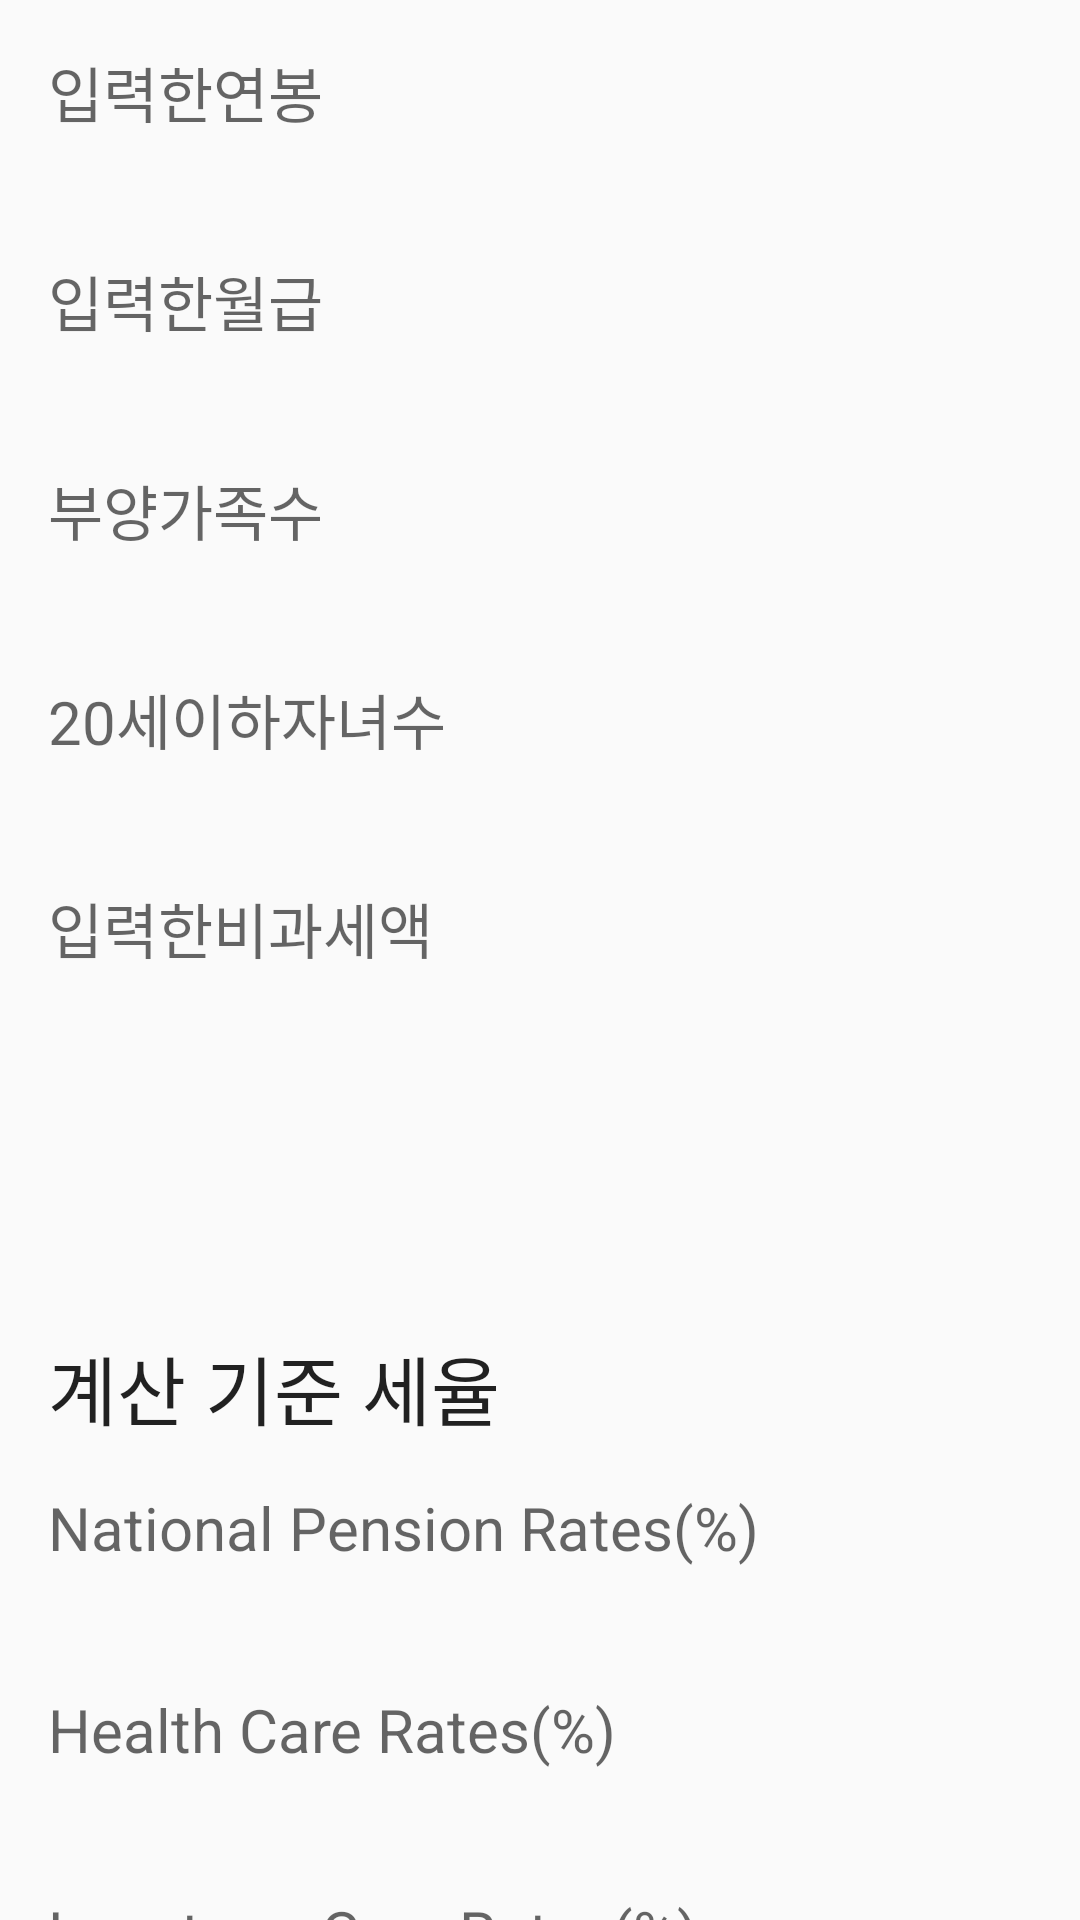

This screen was rendered from an Android layout file. Write that file and the resources it references.
<!-- AndroidManifest.xml: application theme AppTheme -->
<!-- res/layout/fragment_report_input.xml -->
<?xml version="1.0" encoding="utf-8"?>
<androidx.core.widget.NestedScrollView xmlns:android="http://schemas.android.com/apk/res/android"
    android:layout_width="match_parent"
    android:layout_height="wrap_content">

    <LinearLayout xmlns:tools="http://schemas.android.com/tools"
        android:layout_width="match_parent"
        android:layout_height="wrap_content"
        android:orientation="vertical"
        android:paddingBottom="@dimen/activity_vertical_margin"
        android:paddingLeft="@dimen/activity_horizontal_margin"
        android:paddingRight="@dimen/activity_horizontal_margin"
        android:paddingTop="@dimen/activity_vertical_margin"
        tools:context="kr.asv.salarycalculator.app.fragments.report.ReportInputFragment">

        <TextView
            android:layout_width="wrap_content"
            android:layout_height="wrap_content"
            android:text="@string/report_option_salary"
            android:textAppearance="?android:attr/textAppearanceMedium"
            android:textSize="20sp" />

        <TextView
            android:id="@+id/txInputSalaryAnnual"
            android:layout_width="match_parent"
            android:layout_height="wrap_content"
            android:gravity="end"
            android:textAppearance="?android:attr/textAppearanceMedium"
            android:textSize="30sp" />

        <TextView
            android:layout_width="wrap_content"
            android:layout_height="wrap_content"
            android:text="@string/report_option_salary_monthly"
            android:textAppearance="?android:attr/textAppearanceMedium"
            android:textSize="20sp" />

        <TextView
            android:id="@+id/txInputSalary"
            android:layout_width="match_parent"
            android:layout_height="wrap_content"
            android:gravity="end"
            android:textAppearance="?android:attr/textAppearanceMedium"
            android:textSize="30sp" />

        <TextView
            android:layout_width="wrap_content"
            android:layout_height="wrap_content"
            android:text="@string/report_option_family"
            android:textAppearance="?android:attr/textAppearanceMedium"
            android:textSize="20sp" />

        <TextView
            android:id="@+id/txInputFamily"
            android:layout_width="match_parent"
            android:layout_height="wrap_content"
            android:gravity="end"
            android:textAppearance="?android:attr/textAppearanceMedium"
            android:textSize="30sp" />

        <TextView
            android:layout_width="wrap_content"
            android:layout_height="wrap_content"
            android:text="@string/report_option_child"
            android:textAppearance="?android:attr/textAppearanceMedium"
            android:textSize="20sp" />

        <TextView
            android:id="@+id/txInputChild"
            android:layout_width="match_parent"
            android:layout_height="wrap_content"
            android:gravity="end"
            android:textAppearance="?android:attr/textAppearanceMedium"
            android:textSize="30sp" />

        <TextView
            android:layout_width="wrap_content"
            android:layout_height="wrap_content"
            android:text="@string/report_option_taxfree"
            android:textAppearance="?android:attr/textAppearanceMedium"
            android:textSize="20sp" />

        <TextView
            android:id="@+id/txInputTaxExemption"
            android:layout_width="match_parent"
            android:layout_height="wrap_content"
            android:gravity="end"
            android:textAppearance="?android:attr/textAppearanceMedium"
            android:textSize="30sp" />

        <TextView
            android:layout_width="match_parent"
            android:layout_height="wrap_content"
            android:layout_marginTop="80dp"
            android:layout_marginBottom="15dp"
            android:text="@string/report_option_rates"
            android:textAppearance="?android:attr/textAppearanceLarge"
            android:textSize="25sp" />

        <TextView
            android:layout_width="wrap_content"
            android:layout_height="wrap_content"
            android:text="@string/tax_calc_national_pension_rate"
            android:textAppearance="?android:attr/textAppearanceMedium"
            android:textSize="20sp" />

        <TextView
            android:id="@+id/txNationPensionRate"
            android:layout_width="match_parent"
            android:layout_height="wrap_content"
            android:gravity="end"
            android:textAppearance="?android:attr/textAppearanceMedium"
            android:textSize="30sp" />

        <TextView
            android:layout_width="wrap_content"
            android:layout_height="wrap_content"
            android:text="@string/tax_calc_health_care_rate"
            android:textAppearance="?android:attr/textAppearanceMedium"
            android:textSize="20sp" />

        <TextView
            android:id="@+id/txHealthCareRate"
            android:layout_width="match_parent"
            android:layout_height="wrap_content"
            android:gravity="end"
            android:textAppearance="?android:attr/textAppearanceMedium"
            android:textSize="30sp" />

        <TextView
            android:layout_width="wrap_content"
            android:layout_height="wrap_content"
            android:text="@string/tax_calc_longterm_care_rate"
            android:textAppearance="?android:attr/textAppearanceMedium"
            android:textSize="20sp" />

        <TextView
            android:id="@+id/txLongtermCareRate"
            android:layout_width="match_parent"
            android:layout_height="wrap_content"
            android:gravity="end"
            android:textAppearance="?android:attr/textAppearanceMedium"
            android:textSize="30sp" />

        <TextView
            android:layout_width="wrap_content"
            android:layout_height="wrap_content"
            android:text="@string/tax_calc_employment_care_rate"
            android:textAppearance="?android:attr/textAppearanceMedium"
            android:textSize="20sp" />

        <TextView
            android:id="@+id/txEmploymentCareRate"
            android:layout_width="match_parent"
            android:layout_height="wrap_content"
            android:gravity="end"
            android:textAppearance="?android:attr/textAppearanceMedium"
            android:textSize="30sp" />

    </LinearLayout>
</androidx.core.widget.NestedScrollView>
<!-- resources referenced by this layout -->
<resources>
  <dimen name="activity_horizontal_margin">16dp</dimen>
  <dimen name="activity_vertical_margin">16dp</dimen>
  <string name="report_option_child">20세이하자녀수</string>
  <string name="report_option_family">부양가족수</string>
  <string name="report_option_rates">계산 기준 세율</string>
  <string name="report_option_salary">입력한연봉</string>
  <string name="report_option_salary_monthly">입력한월급</string>
  <string name="report_option_taxfree">입력한비과세액</string>
  <string name="tax_calc_employment_care_rate">Employment Care Rates(%)</string>
  <string name="tax_calc_health_care_rate">Health Care Rates(%)</string>
  <string name="tax_calc_longterm_care_rate">Longterm Care Rates(%)</string>
  <string name="tax_calc_national_pension_rate">National Pension Rates(%)</string>
  <style name="AppTheme" parent="Theme.AppCompat.Light.DarkActionBar">
          <item name="colorPrimary">@color/colorPrimary</item>
          <item name="colorPrimaryDark">@color/colorPrimaryDark</item>
          <item name="colorAccent">@color/colorAccent</item>
      </style>
  <color name="colorPrimary">#3F51B5</color>
  <color name="colorPrimaryDark">#303F9F</color>
  <color name="colorAccent">#518ECA</color>
</resources>
